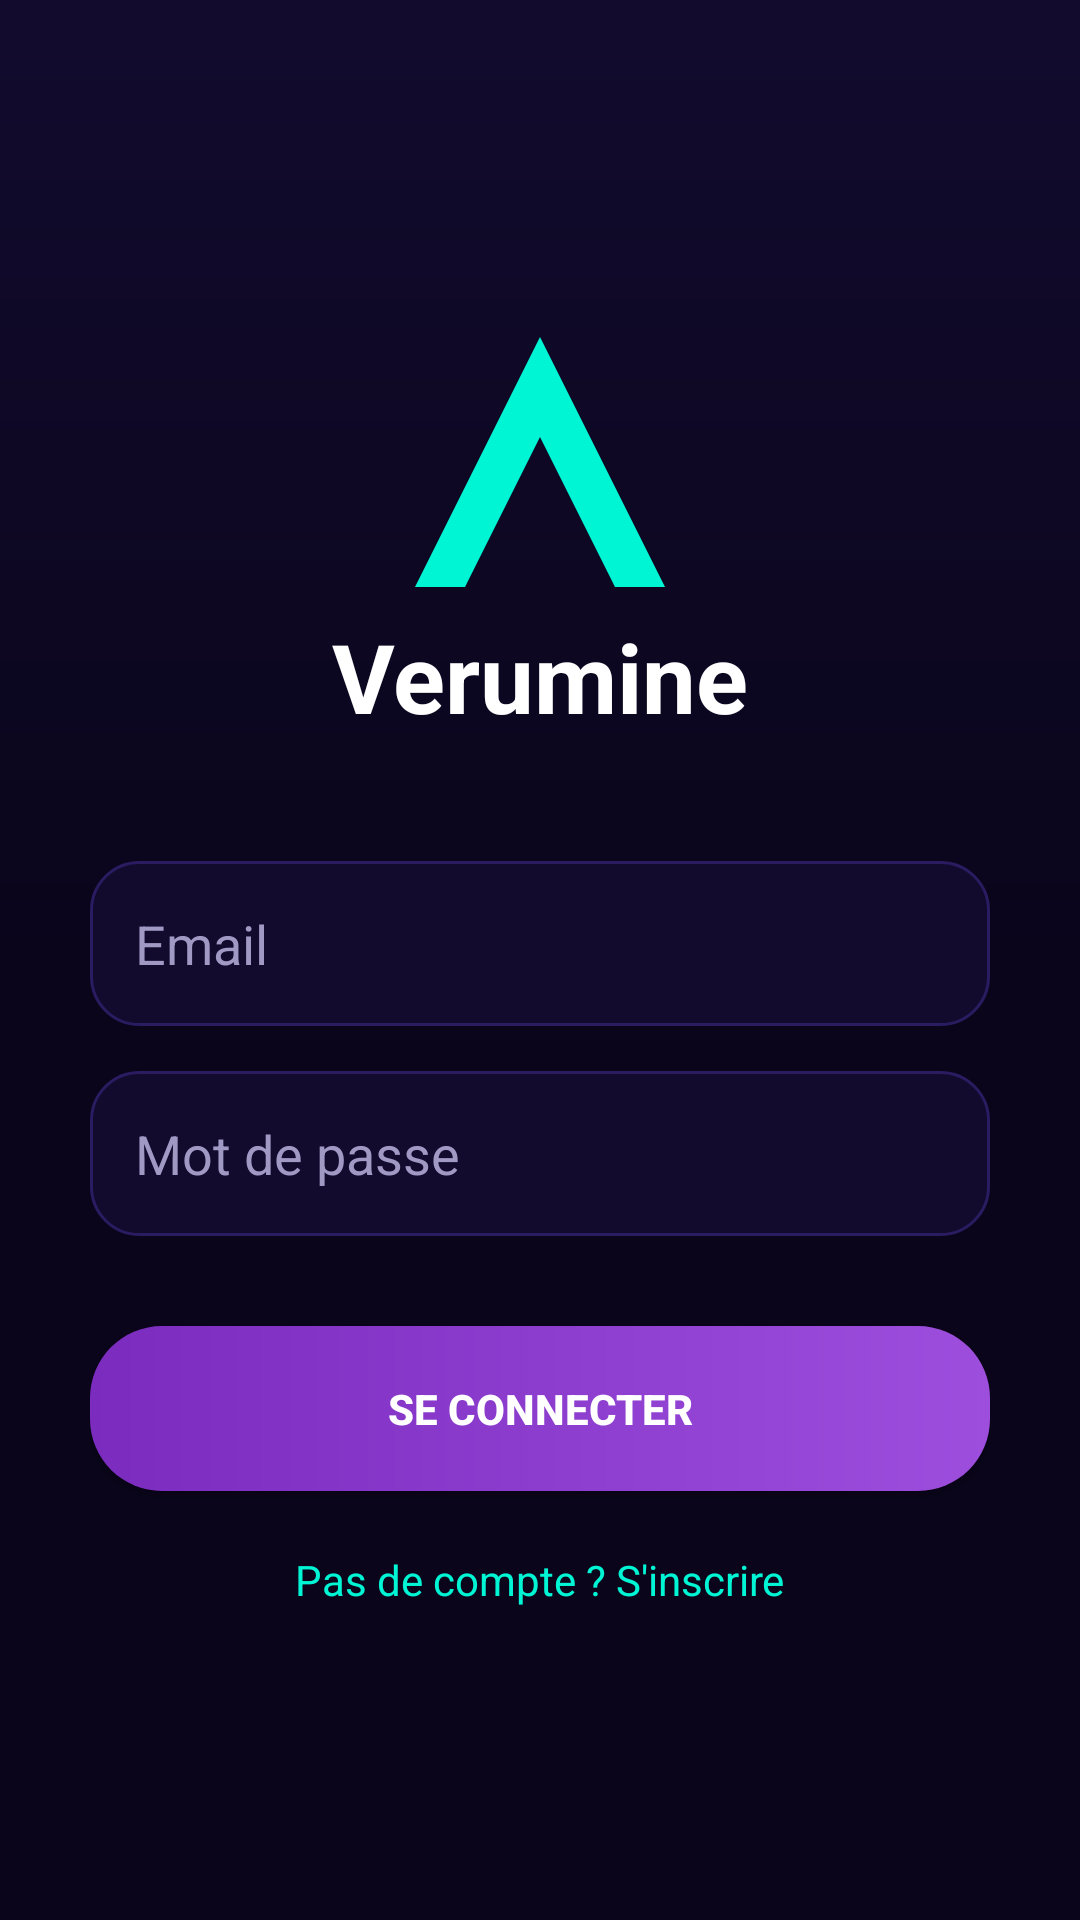

Produce the Android XML layout that renders to this screen, including the resource entries it uses.
<!-- AndroidManifest.xml: application theme Theme.AppCompat.Light.NoActionBar -->
<!-- res/layout/activity_login.xml -->
<?xml version="1.0" encoding="utf-8"?>

<LinearLayout xmlns:android="http://schemas.android.com/apk/res/android"
    android:layout_width="match_parent"
    android:layout_height="match_parent"
    android:orientation="vertical"
    android:padding="30dp"
    android:gravity="center"
    android:background="@drawable/bg_neon_gradient">

    <ImageView
        android:layout_width="100dp"
        android:layout_height="100dp"
        android:src="@drawable/ic_logo_v" />

    <TextView
        android:layout_width="wrap_content"
        android:layout_height="wrap_content"
        android:text="Verumine"
        android:textColor="#FFFFFF"
        android:textSize="32sp"
        android:textStyle="bold"
        android:layout_marginBottom="40dp"/>

    <EditText
        android:id="@+id/etEmail"
        android:layout_width="match_parent"
        android:layout_height="55dp"
        android:background="@drawable/bg_card_dark"
        android:hint="Email"
        android:textColorHint="#A099C4"
        android:textColor="#FFFFFF"
        android:padding="15dp"
        android:layout_marginBottom="15dp"/>

    <EditText
        android:id="@+id/etPassword"
        android:layout_width="match_parent"
        android:layout_height="55dp"
        android:background="@drawable/bg_card_dark"
        android:hint="Mot de passe"
        android:inputType="textPassword"
        android:textColorHint="#A099C4"
        android:textColor="#FFFFFF"
        android:padding="15dp"
        android:layout_marginBottom="30dp"/>

    <Button
        android:id="@+id/btnLogin"
        android:layout_width="match_parent"
        android:layout_height="55dp"
        android:background="@drawable/bg_button_gradient"
        android:text="Se connecter"
        android:textColor="#FFFFFF"
        android:textStyle="bold"/>

    <TextView
        android:id="@+id/tvGoToRegister"
        android:layout_width="wrap_content"
        android:layout_height="wrap_content"
        android:text="Pas de compte ? S'inscrire"
        android:textColor="#00F5D4"
        android:layout_marginTop="20dp"/>
</LinearLayout>
<!-- resources referenced by this layout -->
<resources>
  <!-- drawable bg_button_gradient (drawable) -->
  <?xml version="1.0" encoding="utf-8"?>
  
  <shape xmlns:android="http://schemas.android.com/apk/res/android">
      <gradient
          android:startColor="#7B2CBF"
          android:endColor="#9D4EDD"
          android:angle="0" />
      <corners android:radius="24dp" />
  </shape>
  <!-- drawable bg_card_dark (drawable) -->
  <?xml version="1.0" encoding="utf-8"?>
  
  <shape xmlns:android="http://schemas.android.com/apk/res/android">
      <solid android:color="#120B2E" />
      <stroke android:width="1dp" android:color="#2B1B61" />
      <corners android:radius="16dp" />
  </shape>
  <!-- drawable bg_neon_gradient (drawable) -->
  <?xml version="1.0" encoding="utf-8"?>
  
  <shape xmlns:android="http://schemas.android.com/apk/res/android">
      <gradient
          android:startColor="#120B2E"
          android:centerColor="#0A051B"
          android:endColor="#0A051B"
          android:angle="270" />
  </shape>
  <!-- drawable ic_logo_v (drawable) -->
  <vector xmlns:android="http://schemas.android.com/apk/res/android"
      android:width="64dp" android:height="64dp" android:viewportWidth="24" android:viewportHeight="24">
      <path
          android:fillColor="#00F5D4"
          android:pathData="M12,2L2,22h4l6,-12 l6,12h4L12,2z" />
  </vector>
</resources>
